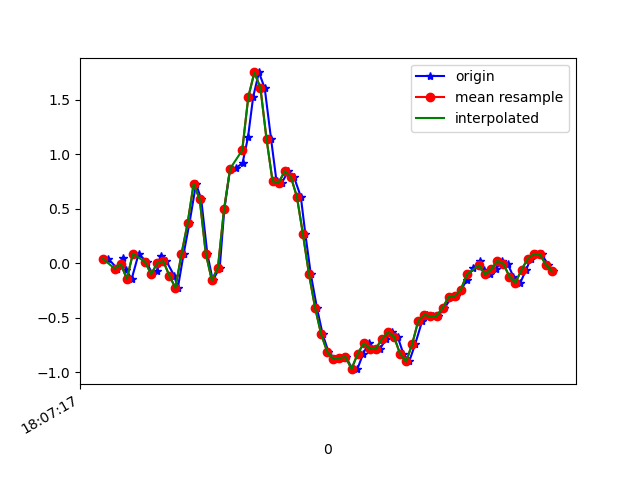

Values plotted in this chart, from the file beside it:
1617818837779, 514481400437311, 0.04345217, -0.23632698, 0.011092571
1617818837808, 514481419467167, -0.04818, -0.119, -0.03289
1617818837826, 514481438497055, 0.04956, 0.3525, -0.039
1617818837837, 514481457526927, -0.06039, -0.09827, 0.01842
1617818837856, 514481476556799, -0.1423, -0.1471, -0.01701
1617818837879, 514481495586671, 0.08866, 0.1192, -0.03533
1617818837905, 514481514534495, 0.01291, 0.1632, 0.003762
1617818837924, 514481533557087, -0.09949, -0.174, 0.03186
1617818837940, 514481552579679, -0.07139, -0.07995, -0.0109
1617818837951, 514481571602239, 0.07155, 0.3623, -0.04999
1617818837970, 514481590624863, 0.02024, 0.09965, -0.02678
1617818837996, 514481609691871, -0.1129, -0.2363, -0.05244
1617818838008, 514481628715775, -0.2266, -0.02252, -0.1318
1617818838027, 514481647739615, 0.08621, -0.08972, -0.1771
1617818838046, 514481666763519, 0.366, -0.4856, -0.2186
1617818838068, 514481685787423, 0.7301, -1.195, -0.3127
1617818838085, 514481704841215, 0.5871, -1.431, -0.5668
1617818838105, 514481723866719, 0.08988, -1.79, -0.8148
1617818838123, 514481742916991, -0.1569, -2.239, -0.97
1617818838146, 514481761942431, -0.0384, -2.914, -1.11
1617818838161, 514481780967935, 0.4943, -3.475, -1.274
1617818838180, 514481799993407, 0.8632, -3.881, -1.404
1617818838199, 514481819032191, 0.8742, -4.113, -1.489
1617818838221, 514481838058303, 0.9194, -4.139, -1.587
1617818838239, 514481857204485, 1.156, -4.071, -1.643
1617818838256, 514481876255365, 1.527, -4.002, -1.561
1617818838275, 514481895281349, 1.753, -3.871, -1.404
1617818838294, 514481914310661, 1.61, -3.662, -1.219
1617818838315, 514481933336773, 1.142, -3.386, -1.058
1617818838333, 514481952362949, 0.7521, -3.054, -0.948
1617818838351, 514481971389125, 0.7411, -2.624, -0.8734
1617818838371, 514481990440069, 0.8449, -2.117, -0.7684
1617818838390, 514482009461189, 0.796, -1.611, -0.6193
1617818838413, 514482028487237, 0.6116, -1.094, -0.4507
1617818838428, 514482047513157, 0.267, -0.6102, -0.2626
1617818838446, 514482066539141, -0.1019, -0.1264, -0.08054
1617818838466, 514482085565189, -0.4074, 0.3745, 0.1076
1617818838485, 514482104616005, -0.6529, 0.8889, 0.2799
1617818838504, 514482123628677, -0.8118, 1.417, 0.402
1617818838526, 514482142654341, -0.8802, 1.942, 0.5108
1617818838545, 514482161679941, -0.8704, 2.421, 0.6293
1617818838562, 514482180705541, -0.8594, 2.856, 0.7673
1617818838582, 514482199731205, -0.9681, 3.242, 0.8602
1617818838599, 514482218747461, -0.9718, 3.564, 0.8968
1617818838618, 514482237772805, -0.8325, 3.745, 0.9396
1617818838636, 514482256798213, -0.7348, 3.803, 1.039
1617818838659, 514482275848389, -0.7837, 3.921, 1.074
1617818838674, 514482294873733, -0.7837, 4.028, 1.068
1617818838694, 514482313895173, -0.6945, 4.014, 1.072
1617818838713, 514482332920517, -0.6322, 3.863, 1.069
1617818838732, 514482351945797, -0.6749, 3.712, 1.026
1617818838751, 514482370970949, -0.8325, 3.488, 0.9506
1617818838770, 514482389996357, -0.9009, 3.163, 0.8834
1617818838790, 514482409021637, -0.7385, 2.775, 0.7649
1617818838813, 514482428060101, -0.5259, 2.331, 0.694
1617818838828, 514482447084997, -0.4721, 1.899, 0.5841
1617818838848, 514482466110021, -0.488, 1.56, 0.3849
1617818838865, 514482485135173, -0.4831, 1.271, 0.2005
1617818838886, 514482504160069, -0.4086, 0.8987, 0.1455
1617818838911, 514482523165765, -0.3084, 0.5688, 0.1345
1617818838923, 514482542215109, -0.3023, 0.3428, 0.08684
... 17 more rows
